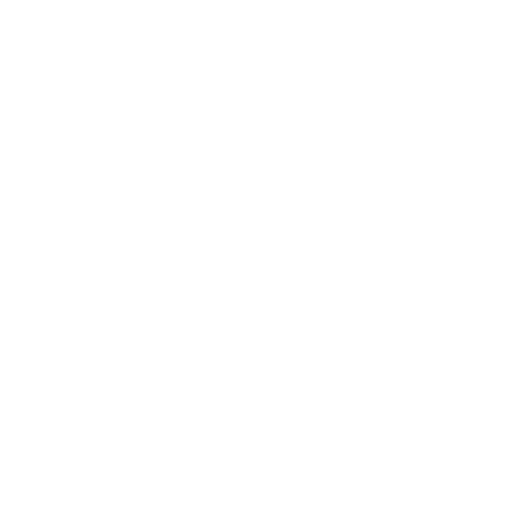
t = 0.00 s
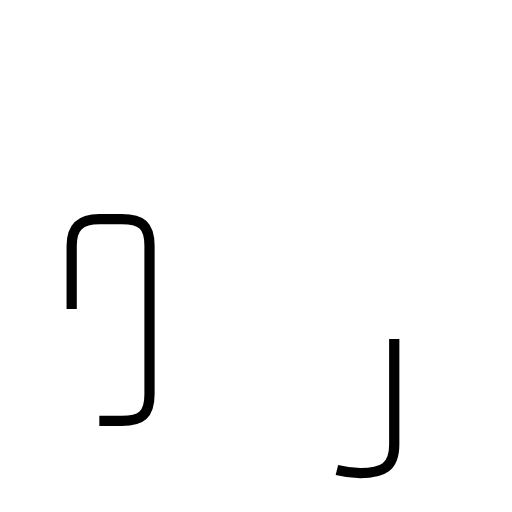
t = 1.68 s
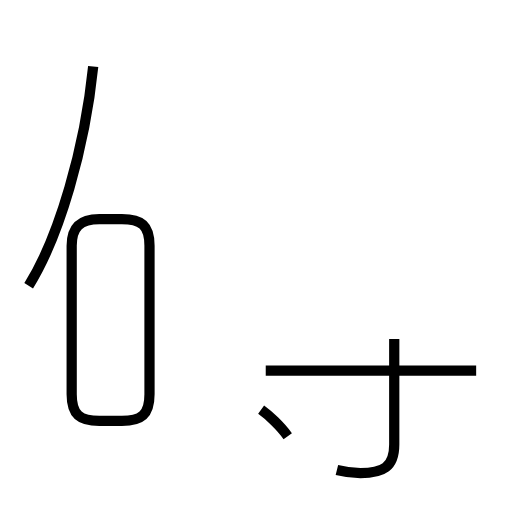
t = 3.46 s
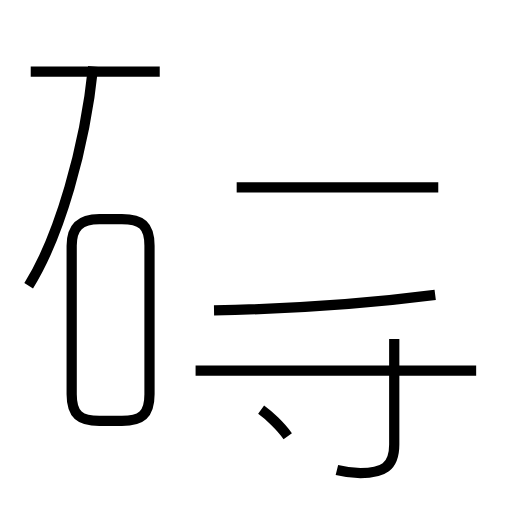
t = 5.28 s
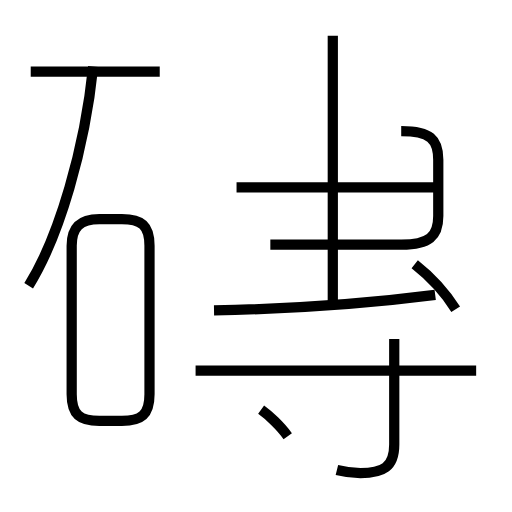
t = 7.12 s
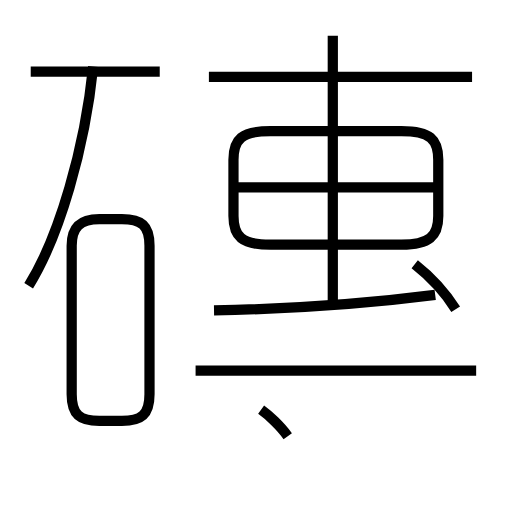
t = 8.76 s

The animated SVG that drew these frames (rendered in a browser with its animation timeline set to each time). Animation: 12 SMIL elements (animate=12); one cycle of 8.76 s.

<?xml version='1.0' encoding='utf-8'?>
<svg viewBox="0.0 -6.0 50.0 50.0" version="1.1" xmlns="http://www.w3.org/2000/svg"><rect x="-1000" y="-1000" width="2000" height="2000" stroke="white" fill="white" /><g style="fill:none;stroke:#000000;stroke-width:1"><path d="M 32.9 1.9 C 33.7 2.1 34.5 2.2 35.2 2.2 C 37.4 2.2 38.5 1.6 38.5 -0.6 L 38.5 -10.9 " transform="translate(0.0 38.0)" stroke-dasharray="17.67196980614545" stroke-dashoffset="17.67196980614545"><animate attributeName="stroke-dashoffset" from="17.67196980614545" to="0" dur="0.5301590941843636s" begin="0s; anim_end.end" fill="freeze" id="anim0" /></path><path d="M 9.7 -2.9 L 11.9 -2.9 C 13.8 -2.9 14.6 -3.5 14.6 -5.5 L 14.6 -20.0 C 14.6 -22.0 13.8 -22.6 11.9 -22.6 L 9.7 -22.6 C 7.8 -22.6 7.0 -21.8 7.0 -20.0 L 7.0 -5.5 C 7.0 -3.5 7.8 -2.9 9.7 -2.9 Z " transform="translate(0.0 38.0)" stroke-dasharray="50.92122671920679" stroke-dashoffset="50.92122671920679"><animate attributeName="stroke-dashoffset" from="50.92122671920679" to="0" dur="1.5276368015762036s" begin="anim0.end" fill="freeze" id="anim1" /></path><path d="M 2.8 -16.1 C 5.8 -20.9 8.3 -29.6 9.1 -37.5 " transform="translate(0.0 38.0)" stroke-dasharray="22.46710149256875" stroke-dashoffset="22.46710149256875"><animate attributeName="stroke-dashoffset" from="22.46710149256875" to="0" dur="0.6740130447770625s" begin="anim1.end" fill="freeze" id="anim2" /></path><path d="M 28.1 -1.4 C 27.4 -2.4 26.2 -3.5 25.5 -4.0 " transform="translate(0.0 38.0)" stroke-dasharray="3.690760444632668" stroke-dashoffset="3.690760444632668"><animate attributeName="stroke-dashoffset" from="3.690760444632668" to="0" dur="0.11072281333898004s" begin="anim2.end" fill="freeze" id="anim3" /></path><path d="M 46.5 -7.8 L 19.1 -7.8 " transform="translate(0.0 38.0)" stroke-dasharray="27.4" stroke-dashoffset="27.4"><animate attributeName="stroke-dashoffset" from="27.4" to="0" dur="0.822s" begin="anim3.end" fill="freeze" id="anim4" /></path><path d="M 20.9 -13.7 C 27.1 -13.8 35.5 -14.3 42.5 -15.2 " transform="translate(0.0 38.0)" stroke-dasharray="21.66194665348584" stroke-dashoffset="21.66194665348584"><animate attributeName="stroke-dashoffset" from="21.66194665348584" to="0" dur="0.6498583996045751s" begin="anim4.end" fill="freeze" id="anim5" /></path><path d="M 15.6 -37.0 L 3.0 -37.0 " transform="translate(0.0 38.0)" stroke-dasharray="12.6" stroke-dashoffset="12.6"><animate attributeName="stroke-dashoffset" from="12.6" to="0" dur="0.378s" begin="anim5.end" fill="freeze" id="anim6" /></path><path d="M 42.8 -25.7 L 23.1 -25.7 " transform="translate(0.0 38.0)" stroke-dasharray="19.699999999999996" stroke-dashoffset="19.699999999999996"><animate attributeName="stroke-dashoffset" from="19.699999999999996" to="0" dur="0.5909999999999999s" begin="anim6.end" fill="freeze" id="anim7" /></path><path d="M 44.5 -13.8 C 43.5 -15.4 41.9 -17.1 40.5 -18.2 " transform="translate(0.0 38.0)" stroke-dasharray="5.972528532744915" stroke-dashoffset="5.972528532744915"><animate attributeName="stroke-dashoffset" from="5.972528532744915" to="0" dur="0.17917585598234745s" begin="anim7.end" fill="freeze" id="anim8" /></path><path d="M 32.5 -14.3 L 32.5 -40.5 " transform="translate(0.0 38.0)" stroke-dasharray="26.2" stroke-dashoffset="26.2"><animate attributeName="stroke-dashoffset" from="26.2" to="0" dur="0.7859999999999999s" begin="anim8.end" fill="freeze" id="anim9" /></path><path d="M 26.4 -20.1 L 39.2 -20.1 C 41.9 -20.1 42.8 -20.9 42.8 -22.9 L 42.8 -28.4 C 42.8 -30.4 42.0 -31.2 39.2 -31.2 L 26.4 -31.2 C 23.6 -31.2 22.8 -30.4 22.8 -28.4 L 22.8 -22.9 C 22.8 -20.9 23.6 -20.1 26.4 -20.1 Z " transform="translate(0.0 38.0)" stroke-dasharray="57.91398677674812" stroke-dashoffset="57.91398677674812"><animate attributeName="stroke-dashoffset" from="57.91398677674812" to="0" dur="1.7374196033024434s" begin="anim9.end" fill="freeze" id="anim10" /></path><path d="M 46.1 -36.5 L 20.4 -36.5" transform="translate(0.0 38.0)" stroke-dasharray="25.700000000000003" stroke-dashoffset="25.700000000000003"><animate attributeName="stroke-dashoffset" from="25.700000000000003" to="0" dur="0.771s" begin="anim10.end" fill="freeze" id="anim_end" /></path></g></svg>
